Run: headless pygame with SDL's dummy video driver; simulated clock (each Clock.tick advances the game by its frame time, no real sleeping); random seed 0; keys injected as events and as key.get_pressed() state; no mouse input.
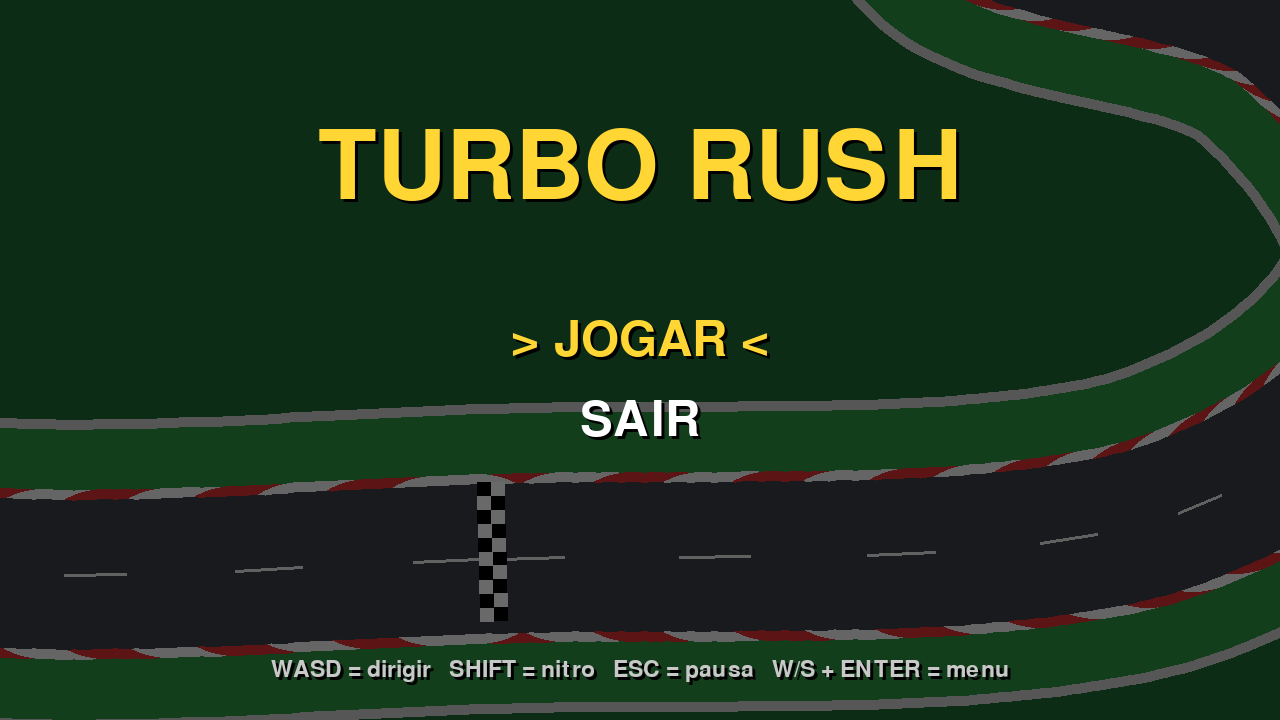
Frame 1 of 4 · flips 1–60 · no input
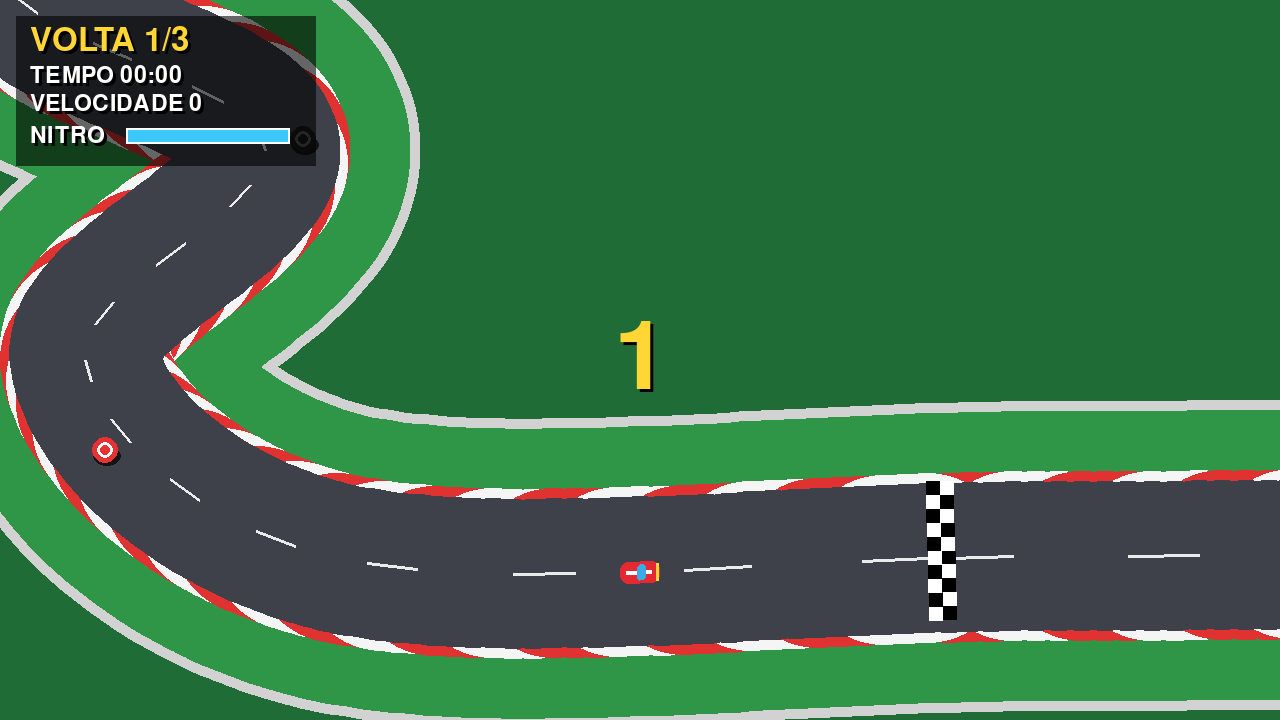
Frame 2 of 4 · flips 61–180 · tapped SPACE, RETURN · held RIGHT (→), D
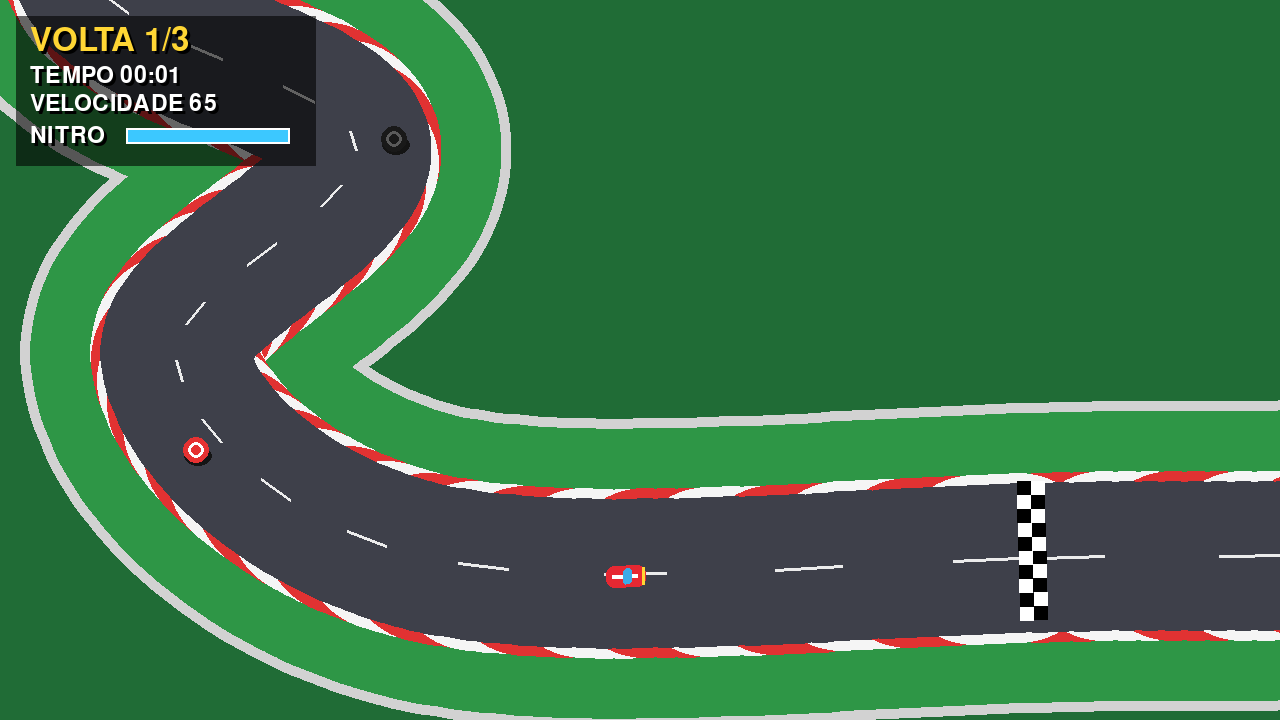
Frame 3 of 4 · flips 181–300 · held DOWN (↓), S
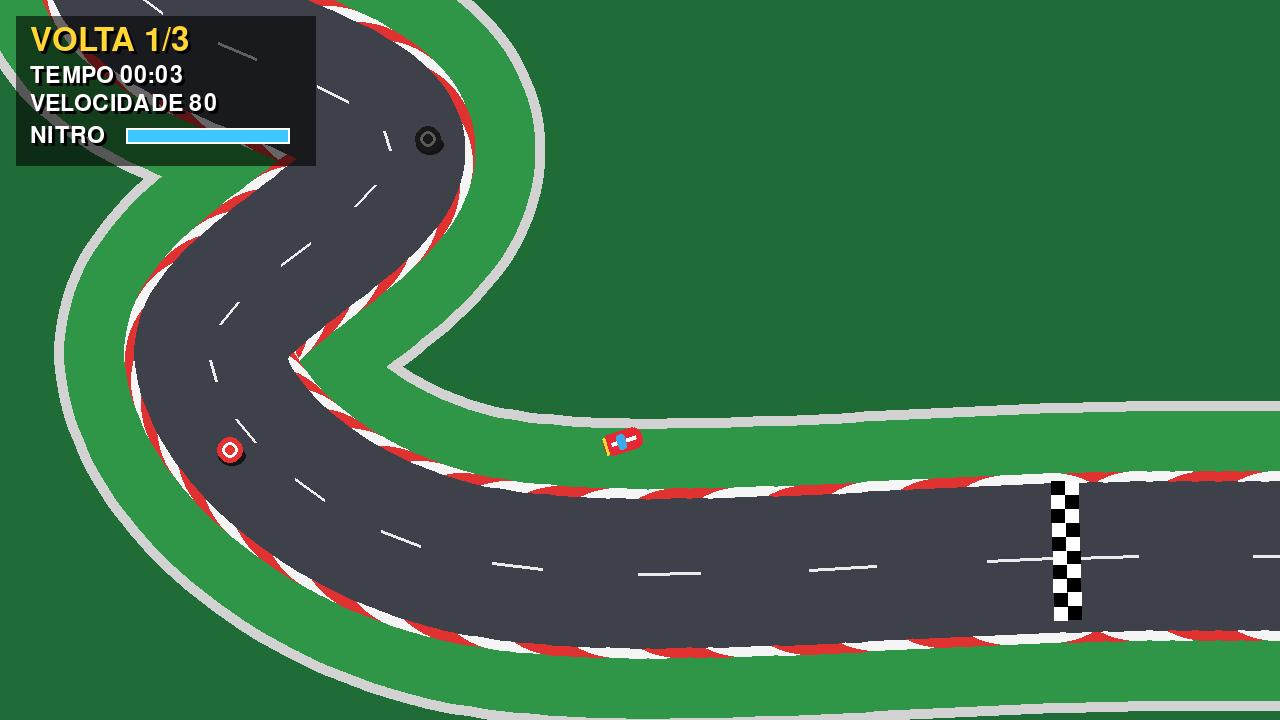
Frame 4 of 4 · flips 301–420 · held LEFT (←), A, UP (↑), W

The pygame program that drew these frames:

"""TURBO RUSH - corrida arcade 2D (Pygame). Rodar: python3 turbo_rush.py"""
import math, sys
import pygame

# ---------- configurações ----------
SCREEN_WIDTH, SCREEN_HEIGHT, FPS, WORLD_SCALE, CAMERA_SMOOTH = 1280, 720, 60, 1.8, 8.0   # mapa maior que a tela; câmera segue o carro
WORLD_WIDTH, WORLD_HEIGHT = int(SCREEN_WIDTH * WORLD_SCALE), int(SCREEN_HEIGHT * WORLD_SCALE)
CAR_ACCELERATION, CAR_BRAKE, CAR_FRICTION, CAR_MAX_SPEED, CAR_MAX_REVERSE = 320.0, 600.0, 160.0, 440.0, 130.0
CAR_TURN_RATE, CAR_TURN_RATE_FAST, CAR_TURN_MIN_SPEED, STEER_SMOOTH = 3.3, 1.9, 35.0, 7.0
CAR_LENGTH, CAR_WIDTH, CAR_RADIUS, OBSTACLE_RADIUS = 40, 22, 14, 13
OFFROAD_MAX_SPEED, OFFROAD_DRAG, WALL_BOUNCE = 160.0, 380.0, 0.35
NITRO_MAX, NITRO_DRAIN, NITRO_RECHARGE, NITRO_MAX_SPEED, NITRO_ACCELERATION = 100.0, 38.0, 9.0, 600.0, 650.0
TOTAL_LAPS, COUNTDOWN_STEP, GO_DURATION, START_BACK, SEARCH_WINDOW = 3, 0.9, 0.7, 14, 40
ROAD_WIDTH, CURB_WIDTH, GRASS_MARGIN, BARRIER_WIDTH = 150, 10, 60, 10
RADIUS_GRASS = ROAD_WIDTH // 2 + CURB_WIDTH + GRASS_MARGIN
TRACK_POINTS = [(x * WORLD_SCALE, y * WORLD_SCALE) for x, y in [(640, 630), (1000, 610), (1160, 480), (1080, 330), (900, 262), (985, 135), (760, 90),
                                                               (560, 170), (420, 100), (200, 130), (110, 300), (260, 400), (160, 520), (300, 630)]]
OBSTACLES = [(40, 25, "cone"), (62, -28, "tire"), (110, 0, "barrier"), (150, -30, "cone"), (160, 28, "cone"),
             (205, 20, "tire"), (250, -20, "barrier"), (300, 28, "cone"), (330, -25, "tire"), (370, 15, "barrier")]
ZONE_WALL, ZONE_GRASS, ZONE_ROAD = 0, 1, 2
MENU, COUNTDOWN, RACE, PAUSED, FINISHED = range(5)
WHITE, BLACK, YELLOW, ORANGE, RED, GREEN = (255, 255, 255), (0, 0, 0), (255, 214, 52), (255, 140, 30), (230, 50, 50), (80, 255, 120)


def format_time(s):
    return f"{int(max(0, s) // 60):02d}:{int(max(0, s) % 60):02d}"


def draw_text(surface, font, s, pos, color=WHITE, center=False):
    img = font.render(s, True, color)
    rect = img.get_rect(**{"center" if center else "topleft": pos})
    surface.blit(font.render(s, True, BLACK), rect.move(3, 3))
    surface.blit(img, rect)


class Controls:
    """Estado dos controles (separado do teclado para facilitar testes)."""
    def __init__(self, throttle=False, brake=False, left=False, right=False, nitro=False):
        self.throttle, self.brake, self.left, self.right, self.nitro = throttle, brake, left, right, nitro
    @classmethod
    def from_keyboard(cls):
        k = pygame.key.get_pressed()
        return cls(k[pygame.K_w] or k[pygame.K_UP], k[pygame.K_s] or k[pygame.K_DOWN], k[pygame.K_a] or k[pygame.K_LEFT],
                   k[pygame.K_d] or k[pygame.K_RIGHT], k[pygame.K_LSHIFT] or k[pygame.K_RSHIFT])


class Track:
    """Pista fechada: linha central (spline), imagem pronta e mapa de zonas (muro/grama/estrada)."""
    def __init__(self):
        pts, n = TRACK_POINTS, len(TRACK_POINTS)
        self.center = [tuple(0.5 * (2 * b + (c - a) * t + (2 * a - 5 * b + 4 * c - d) * t * t + (3 * b - a - 3 * c + d) * t ** 3)
                             for a, b, c, d in zip(pts[i - 1], pts[i], pts[(i + 1) % n], pts[(i + 2) % n]))
                       for i in range(n) for t in [s / 30 for s in range(30)]]
        self.count = len(self.center)
        self.tangents = [math.atan2(self.center[(i + 1) % self.count][1] - y, self.center[(i + 1) % self.count][0] - x)
                         for i, (x, y) in enumerate(self.center)]
        self.zones = pygame.Surface((WORLD_WIDTH, WORLD_HEIGHT))                      # canal vermelho = zona
        self._circles(self.zones, (ZONE_GRASS, 0, 0), RADIUS_GRASS)
        self._circles(self.zones, (ZONE_ROAD, 0, 0), ROAD_WIDTH // 2 + CURB_WIDTH // 2)
        self.obstacles = [{"pos": (self.center[i][0] + math.cos(self.tangents[i] + 1.57) * o * ROAD_WIDTH / 96,
                                   self.center[i][1] + math.sin(self.tangents[i] + 1.57) * o * ROAD_WIDTH / 96), "kind": k}
                          for i, o, k in OBSTACLES]
        self.image = self._build_image()
    def _circles(self, surf, color, radius, alt=None):
        for i, p in enumerate(self.center):
            pygame.draw.circle(surf, alt[i // 3 % 2] if alt else color, p, radius)
    def _build_image(self):
        img = pygame.Surface((WORLD_WIDTH, WORLD_HEIGHT))
        img.fill((32, 108, 54))
        self._circles(img, (210, 210, 210), RADIUS_GRASS + BARRIER_WIDTH)
        self._circles(img, (46, 150, 70), RADIUS_GRASS)
        self._circles(img, None, ROAD_WIDTH // 2 + CURB_WIDTH, [(225, 50, 50), (245, 245, 245)])
        self._circles(img, (62, 64, 74), ROAD_WIDTH // 2)
        for i in range(0, self.count, 8):
            pygame.draw.line(img, (235, 235, 235), self.center[i], self.center[(i + 3) % self.count], 3)
        (x, y), a, k = self.center[0], self.tangents[0], 14                                # linha de largada xadrez
        for c in range(10):
            for r in range(2):
                px, py = x + math.cos(a + 1.57) * (c - 5) * k + math.cos(a) * (r - 1) * k, y + math.sin(a + 1.57) * (c - 5) * k + math.sin(a) * (r - 1) * k
                pygame.draw.rect(img, WHITE if (c + r) % 2 else BLACK, (px - k // 2, py - k // 2, k, k))
        return img
    def zone_at(self, x, y):
        return self.zones.get_at((int(x), int(y)))[0] if 0 <= x < WORLD_WIDTH and 0 <= y < WORLD_HEIGHT else ZONE_WALL
    def nearest_index(self, x, y, around):
        return min(((around + k) % self.count for k in range(-SEARCH_WINDOW, SEARCH_WINDOW + 1)),
                   key=lambda i: (self.center[i][0] - x) ** 2 + (self.center[i][1] - y) ** 2)
    def draw(self, surface, cam):
        surface.blit(self.image, (-int(cam[0]), -int(cam[1])))
        for o in self.obstacles:
            p = (int(o["pos"][0] - cam[0]), int(o["pos"][1] - cam[1]))
            pygame.draw.ellipse(surface, (20, 20, 20), (p[0] - 12, p[1] - 4, 28, 20))
            if o["kind"] == "cone":
                pygame.draw.polygon(surface, ORANGE, [(p[0], p[1] - 14), (p[0] - 10, p[1] + 8), (p[0] + 10, p[1] + 8)])
            else:                                                                           # pneu ou barreira
                pygame.draw.circle(surface, (25, 25, 25) if o["kind"] == "tire" else RED, p, OBSTACLE_RADIUS)
                pygame.draw.circle(surface, (90, 90, 90) if o["kind"] == "tire" else WHITE, p, OBSTACLE_RADIUS - 5, 3)


class Car:
    def __init__(self, pos, angle):
        self.start_pos, self.start_angle = pos, angle
        self.sprite = pygame.Surface((CAR_LENGTH, CAR_WIDTH), pygame.SRCALPHA)
        pygame.draw.rect(self.sprite, (230, 40, 50), (0, 0, CAR_LENGTH, CAR_WIDTH), border_radius=8)
        pygame.draw.rect(self.sprite, WHITE, (6, CAR_WIDTH // 2 - 2, CAR_LENGTH - 14, 4))
        pygame.draw.rect(self.sprite, (60, 170, 230), (17, 3, 9, CAR_WIDTH - 6), border_radius=3)
        pygame.draw.rect(self.sprite, YELLOW, (CAR_LENGTH - 4, 2, 3, CAR_WIDTH - 4))
        self.reset()
    def reset(self):
        self.x, self.y = self.start_pos
        self.angle, self.speed, self.steer, self.nitro, self.hit_cooldown = self.start_angle, 0.0, 0.0, NITRO_MAX, 0.0
        self.nitro_on = self.offroad = False
    def update(self, dt, c, track):
        self.hit_cooldown = max(0.0, self.hit_cooldown - dt)
        want = c.nitro and not c.brake                                                     # nitro liga/desliga
        self.nitro_on = want and self.nitro > 0 and (self.nitro_on or self.nitro >= 8)
        self.nitro = max(0.0, self.nitro - NITRO_DRAIN * dt) if self.nitro_on else min(NITRO_MAX, self.nitro + NITRO_RECHARGE * dt)
        top = OFFROAD_MAX_SPEED if self.offroad else NITRO_MAX_SPEED if self.nitro_on else CAR_MAX_SPEED
        if self.nitro_on or c.throttle:                                                    # acelera / freia / atrito
            self.speed += (NITRO_ACCELERATION if self.nitro_on else CAR_ACCELERATION) * dt
        elif c.brake:
            self.speed -= (CAR_BRAKE if self.speed > 0 else CAR_ACCELERATION * 0.6) * dt
        else:
            self.speed -= math.copysign(min(abs(self.speed), CAR_FRICTION * dt), self.speed)
        if self.offroad and self.speed > top:
            self.speed -= min(self.speed - top, OFFROAD_DRAG * dt)
        self.speed = max(-CAR_MAX_REVERSE, min(top, self.speed))
        self.steer += ((c.right - c.left) - self.steer) * min(1.0, STEER_SMOOTH * dt)     # volante suave
        rate = CAR_TURN_RATE + (CAR_TURN_RATE_FAST - CAR_TURN_RATE) * min(1.0, abs(self.speed) / CAR_MAX_SPEED)
        self.angle += self.steer * rate * min(1.0, abs(self.speed) / CAR_TURN_MIN_SPEED) * dt * (1 if self.speed >= 0 else -1)
        dx, dy = math.cos(self.angle), math.sin(self.angle)
        nx, ny = self.x + dx * self.speed * dt, self.y + dy * self.speed * dt
        if track.zone_at(nx, ny) == ZONE_WALL:                                             # muro: desliza em um eixo
            nx, ny = (nx, self.y) if track.zone_at(nx, self.y) else (self.x, ny) if track.zone_at(self.x, ny) else (self.x, self.y)
            self.speed *= -WALL_BOUNCE if self.speed > 150 else WALL_BOUNCE
        self.x, self.y, self.offroad = nx, ny, track.zone_at(nx, ny) == ZONE_GRASS
        for o in track.obstacles:                                                          # obstáculos
            ox, oy = o["pos"]
            dist = max(math.hypot(self.x - ox, self.y - oy), 0.1)
            if dist < CAR_RADIUS + OBSTACLE_RADIUS:
                if self.hit_cooldown <= 0:
                    self.speed, self.hit_cooldown = self.speed * 0.45, 0.4
                px, py = self.x + (self.x - ox) / dist * (CAR_RADIUS + OBSTACLE_RADIUS - dist), self.y + (self.y - oy) / dist * (CAR_RADIUS + OBSTACLE_RADIUS - dist)
                if track.zone_at(px, py):
                    self.x, self.y = px, py
    def draw(self, surface, cam):
        rot = pygame.transform.rotate(self.sprite, -math.degrees(self.angle))
        pos = (self.x - cam[0], self.y - cam[1])
        surface.blit(rot, rot.get_rect(center=pos))


class Game:
    def __init__(self, screen=None):
        pygame.init()
        pygame.display.set_caption("TURBO RUSH")
        self.screen, self.clock = screen or pygame.display.set_mode((SCREEN_WIDTH, SCREEN_HEIGHT)), pygame.time.Clock()
        self.fonts = {s: pygame.font.Font(None, s) for s in (140, 72, 48, 34)}
        self.track = Track()
        i = self.track.count - START_BACK
        self.car = Car(self.track.center[i], self.track.tangents[i])
        self.state, self.menu_index, self.running, self.ticks, self.cam = MENU, 0, True, 0.0, [0.0, 0.0]
        self.reset_race()
    def reset_race(self):
        self.car.reset()
        self.idx, self.checkpoint, self.laps_done = self.track.count - START_BACK, False, 0
        self.race_time = self.lap_start = self.last_lap_time = self.banner_timer = self.flash = self.count_timer = self.go_timer = 0.0
    def start_race(self):
        self.reset_race()
        self.state = COUNTDOWN
        self.follow_camera(self.car.x, self.car.y, None)
    def follow_camera(self, x, y, dt):
        for i, (v, view, world) in enumerate(((x, SCREEN_WIDTH, WORLD_WIDTH), (y, SCREEN_HEIGHT, WORLD_HEIGHT))):
            self.cam[i] += (max(0, min(world - view, v - view / 2)) - self.cam[i]) * (1.0 if dt is None else min(1.0, CAMERA_SMOOTH * dt))
    def handle_event(self, event):
        if event.type == pygame.QUIT:
            self.running = False
        if event.type != pygame.KEYDOWN:
            return
        k, s = event.key, self.state
        enter, esc = k in (pygame.K_RETURN, pygame.K_KP_ENTER), k == pygame.K_ESCAPE
        if s == MENU:
            self.menu_index = (self.menu_index + (k in (pygame.K_s, pygame.K_DOWN)) - (k in (pygame.K_w, pygame.K_UP))) % 2
            if enter or k == pygame.K_SPACE:
                [self.start_race, lambda: setattr(self, "running", False)][self.menu_index]()
        elif s in (COUNTDOWN, RACE) and esc:
            self.paused_from, self.state = s, PAUSED
        elif s == PAUSED and enter:
            self.state = self.paused_from
        elif s in (PAUSED, FINISHED) and (enter and s == FINISHED or k == pygame.K_r and s == PAUSED):
            self.start_race()
        elif s in (PAUSED, FINISHED) and esc:
            self.state = MENU
    def update(self, dt, controls=None):
        self.ticks += dt
        controls = controls or Controls.from_keyboard()
        if self.state == MENU:                                                             # menu: câmera passeia pela pista
            return self.follow_camera(*self.track.center[int(self.ticks * 8) % self.track.count], dt)
        if self.state == COUNTDOWN:
            self.count_timer += dt
            if self.count_timer >= COUNTDOWN_STEP * 3:
                self.state, self.go_timer = RACE, GO_DURATION
        elif self.state in (RACE, FINISHED):
            racing = self.state == RACE
            self.go_timer, self.race_time = max(0.0, self.go_timer - dt), self.race_time + dt * racing
            self.car.update(dt, controls if racing else Controls(), self.track)
            if racing:
                self.update_laps()
        if self.state != PAUSED:
            self.banner_timer, self.flash = max(0.0, self.banner_timer - dt), max(0.0, self.flash - dt)
            self.follow_camera(self.car.x, self.car.y, dt)
    def update_laps(self):
        prev, n = self.idx, self.track.count
        self.idx = self.track.nearest_index(self.car.x, self.car.y, prev)
        if self.idx >= n // 2 and prev < n // 2 + SEARCH_WINDOW:
            self.checkpoint = True                                                         # passou pelo lado oposto
        if prev > n * 0.85 and self.idx < n * 0.15 and self.checkpoint:                    # volta válida
            self.checkpoint, self.laps_done = False, self.laps_done + 1
            self.last_lap_time, self.lap_start, self.banner_timer, self.flash = self.race_time - self.lap_start, self.race_time, 2.0, 0.35
            self.state = FINISHED if self.laps_done >= TOTAL_LAPS else self.state
        elif prev < n * 0.15 and self.idx > n * 0.85:
            self.checkpoint = False
    def draw(self):
        s, cx, ov = self.screen, SCREEN_WIDTH // 2, pygame.Surface((SCREEN_WIDTH, SCREEN_HEIGHT), pygame.SRCALPHA)
        text = lambda size, msg, y, color=WHITE, x=cx, center=True: draw_text(s, self.fonts[size], msg, (x, y), color, center)
        self.track.draw(s, self.cam)
        if self.state == MENU:
            ov.fill((0, 0, 0, 150))
            s.blit(ov, (0, 0))
            text(140, "TURBO RUSH", 170, YELLOW)
            for i, line in enumerate(["JOGAR", "SAIR"]):
                text(72, f"> {line} <" if i == self.menu_index else line, 340 + i * 80, YELLOW if i == self.menu_index else WHITE)
            return text(34, "WASD = dirigir   SHIFT = nitro   ESC = pausa   W/S + ENTER = menu", SCREEN_HEIGHT - 50, (200, 200, 200))
        self.car.draw(s, self.cam)
        ov.fill((0, 0, 0, 150))
        s.blit(ov, (16, 16), (0, 0, 300, 150))                                             # HUD
        for size, msg, y, col in [(48, f"VOLTA {min(self.laps_done + 1, TOTAL_LAPS)}/{TOTAL_LAPS}", 24, YELLOW), (34, f"TEMPO {format_time(self.race_time)}", 64, WHITE),
                                  (34, f"VELOCIDADE {int(abs(self.car.speed) * 0.5)}", 92, WHITE), (34, "NITRO", 124, WHITE)]:
            text(size, msg, y, col, 30, False)
        pygame.draw.rect(s, (40, 40, 40), (126, 128, 164, 16))
        pygame.draw.rect(s, ORANGE if self.car.nitro_on else (60, 200, 255), (126, 128, int(164 * self.car.nitro / NITRO_MAX), 16))
        pygame.draw.rect(s, WHITE, (126, 128, 164, 16), 2)
        if self.flash > 0:
            ov.fill((255, 255, 255, int(160 * self.flash / 0.35)))
            s.blit(ov, (0, 0))
        step = int(self.count_timer // COUNTDOWN_STEP)
        screens = {COUNTDOWN: [(140, str(3 - step) if step < 3 else "GO!", 360, YELLOW if step < 3 else GREEN)],
                   RACE: [(140, "GO!", 360, GREEN)] if self.go_timer > 0 else [],
                   PAUSED: [(140, "PAUSADO", 230, WHITE)] + [(48, m, 340 + i * 55, YELLOW) for i, m in enumerate(["ENTER = continuar", "R = reiniciar", "ESC = menu"])],
                   FINISHED: [(72, "CORRIDA FINALIZADA!", 220, YELLOW), (140, f"TEMPO: {format_time(self.race_time)}", 330, WHITE),
                              (48, "Pressione ENTER para jogar novamente.", 450, WHITE), (48, "Pressione ESC para voltar ao menu.", 500, WHITE)]}
        if self.state in (PAUSED, FINISHED):
            ov.fill((0, 0, 0, 170))
            s.blit(ov, (0, 0))
        if self.banner_timer > 0 and self.state != FINISHED:
            text(72, f"VOLTA {self.laps_done} COMPLETA!  {format_time(self.last_lap_time)}", 110, YELLOW)
        for size, msg, y, color in screens.get(self.state, []):
            text(size, msg, y, color)
    def run(self):
        while self.running:
            dt = min(self.clock.tick(FPS) / 1000.0, 1 / 30)
            for event in pygame.event.get():
                self.handle_event(event)
            self.update(dt)
            self.draw()
            pygame.display.flip()
        pygame.quit()
        sys.exit()


if __name__ == "__main__":
    Game().run()
